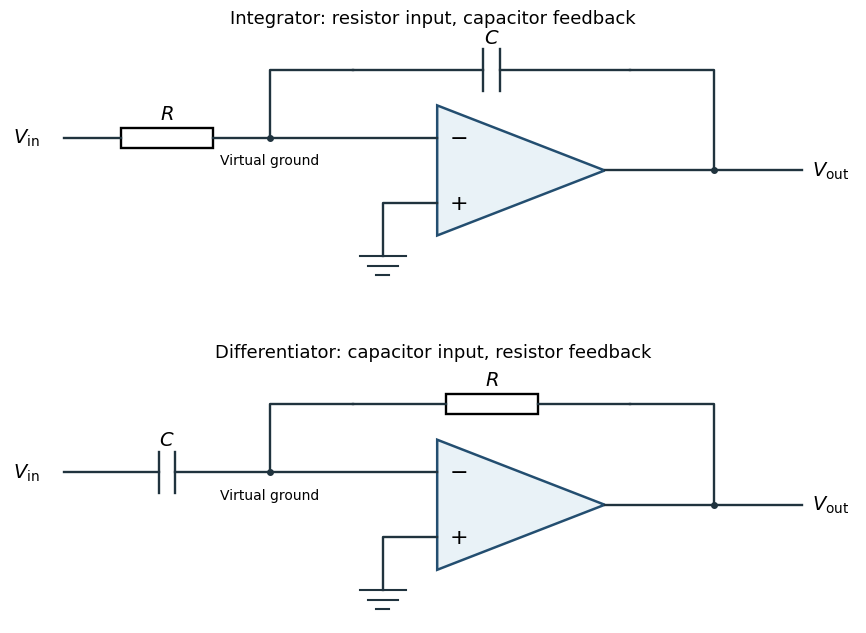

The script that saved this image: (Note: this script raises an exception after producing the figure.)
from pathlib import Path
import numpy as np
import matplotlib
matplotlib.use("Agg")
import matplotlib.pyplot as plt
from matplotlib.patches import Rectangle, Circle, Polygon
plt.rcParams.update({"font.size":12,"font.family":"DejaVu Sans","figure.facecolor":"white","axes.facecolor":"white","savefig.facecolor":"white"})

fig,axes=plt.subplots(2,1,figsize=(9,6.5))
def component(ax,x0,x1,y,kind):
 mid=(x0+x1)/2
 if kind=="R":
  ax.plot([x0,mid-.55],[y,y],color="#20333e",lw=1.7);ax.plot([mid+.55,x1],[y,y],color="#20333e",lw=1.7);ax.add_patch(Rectangle((mid-.55,y-.17),1.1,.34,fill=False,lw=1.7));ax.text(mid,y+.32,"$R$",ha="center",fontsize=14)
 else:
  ax.plot([x0,mid-.1],[y,y],color="#20333e",lw=1.7);ax.plot([mid+.1,x1],[y,y],color="#20333e",lw=1.7);ax.plot([mid-.1,mid-.1],[y-.35,y+.35],color="#20333e",lw=1.7);ax.plot([mid+.1,mid+.1],[y-.35,y+.35],color="#20333e",lw=1.7);ax.text(mid,y+.45,"$C$",ha="center",fontsize=14)
for ax,diff in zip(axes,[False,True]):
 ax.set(xlim=(-.1,10),ylim=(.1,4.45));ax.axis("off")
 ax.add_patch(Polygon([[5,1],[5,3.2],[7,2.1]],facecolor="#e9f2f7",edgecolor="#234e70",lw=1.8))
 component(ax,.55,3,2.65,"C" if diff else "R");ax.plot([3,5],[2.65,2.65],color="#20333e",lw=1.7)
 ax.plot([3,3,4],[2.65,3.8,3.8],color="#20333e",lw=1.7);component(ax,4,7.3,3.8,"R" if diff else "C");ax.plot([7.3,8.3,8.3],[3.8,3.8,2.1],color="#20333e",lw=1.7)
 ax.plot([7,9.35],[2.1,2.1],color="#20333e",lw=1.7);ax.scatter([3,8.3],[2.65,2.1],s=16,color="#20333e")
 ax.plot([5,4.35,4.35],[1.55,1.55,.65],color="#20333e",lw=1.7)
 for width,y in [(.55,.65),(.36,.49),(.16,.33)]:ax.plot([4.35-width/2,4.35+width/2],[y,y],color="#20333e",lw=1.5)
 ax.text(5.15,2.65,"−",fontsize=16,va="center");ax.text(5.15,1.55,"+",fontsize=16,va="center")
 ax.text(.1,2.65,r"$V_{\rm in}$",ha="center",va="center",fontsize=14);ax.text(9.7,2.1,r"$V_{\rm out}$",ha="center",va="center",fontsize=14)
 ax.text(3.0,2.2,"Virtual ground",ha="center",fontsize=10)
 ax.set_title("Differentiator: capacitor input, resistor feedback" if diff else "Integrator: resistor input, capacitor feedback",fontsize=13)
fig.subplots_adjust(left=.03,right=.97,top=.94,bottom=.03,hspace=.3)

fig.savefig(Path.cwd()/Path(__file__).with_suffix(".png").name, dpi=140, facecolor="white", transparent=False)
plt.close(fig)
